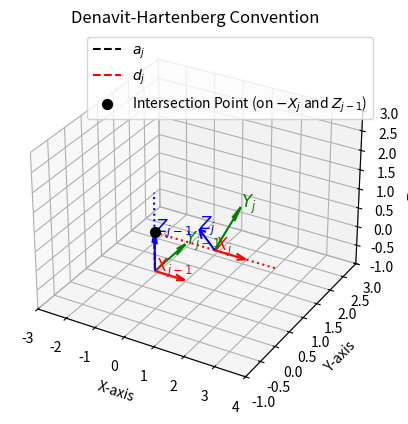

This chart was generated by the following Python code:
import matplotlib.pyplot as plt
import numpy as np
from mpl_toolkits.mplot3d import Axes3D

# Create figure
fig = plt.figure()
ax = fig.add_subplot(111, projection='3d')

# Define Denavit-Hartenberg parameters
a_j = 2  # Distance along the x-axis (a_j)
alpha_j = np.radians(30)  # Rotation around x-axis (alpha_j)
d_j = 1  # Distance along the z_{j-1} axis (d_j)

# Define origins for the frames
origin_A = np.array([0, 0, 0])  # Origin of frame A

# Define axis directions for Frame A
x_axis_A = np.array([1, 0, 0])
y_axis_A = np.array([0, 1, 0])
z_axis_A = np.array([0, 0, 1])

# Define the origin of Frame B based on DH parameters
# First move d_j along the z_{j-1} axis
origin_B_temp = origin_A + d_j * z_axis_A
# Then move a_j along the x-axis of Frame A
origin_B = origin_B_temp + a_j * x_axis_A

# Frame B now has a rotation around the X-axis to represent alpha_j
x_axis_B = np.array([1, 0, 0])
y_axis_B = np.array([0, np.cos(alpha_j), np.sin(alpha_j)])
z_axis_B = np.array([0, -np.sin(alpha_j), np.cos(alpha_j)])

# Plot Frame A
ax.quiver(*origin_A, *x_axis_A, color='r', length=1)
ax.quiver(*origin_A, *y_axis_A, color='g', length=1)
ax.quiver(*origin_A, *z_axis_A, color='b', length=1)

# Plot Frame B
ax.quiver(*origin_B, *x_axis_B, color='r', length=1)
ax.quiver(*origin_B, *y_axis_B, color='g', length=1)
ax.quiver(*origin_B, *z_axis_B, color='b', length=1)

# Plot the line representing distance a_j (along X-axis of Frame A)
ax.plot([origin_A[0], origin_B_temp[0]], [origin_A[1], origin_B_temp[1]], [origin_A[2], origin_B_temp[2]], 'k--', label=r'$a_j$')

# Plot the line representing distance d_j (along Z_{j-1} axis)
ax.plot([origin_A[0], origin_B_temp[0]], [origin_A[1], origin_B_temp[1]], [origin_A[2], origin_B_temp[2]], 'r--', label=r'$d_j$')

# Extend x_j for visualization to show intersection
extended_x_j_pos = origin_B + 2 * x_axis_B  # Positive x_j extension
extended_x_j_neg = origin_B - 2 * x_axis_B  # Negative x_j extension

# Plotting the extended lines in both positive and negative x_j directions
ax.plot([origin_B[0], extended_x_j_pos[0]], [origin_B[1], extended_x_j_pos[1]], [origin_B[2], extended_x_j_pos[2]], 'r:')
ax.plot([origin_B[0], extended_x_j_neg[0]], [origin_B[1], extended_x_j_neg[1]], [origin_B[2], extended_x_j_neg[2]], 'r:')

# Extend z_{j-1} to show intersection with -x_j
extended_z_j_1 = origin_A + 2 * z_axis_A
ax.plot([origin_A[0], extended_z_j_1[0]], [origin_A[1], extended_z_j_1[1]], [origin_A[2], extended_z_j_1[2]], 'b:')

# Find intersection of extended -x_j and extended z_{j-1}
# The intersection occurs at origin_B but projected backwards along -x_j
intersection_point = origin_B - 2 * x_axis_B
ax.scatter(*intersection_point, color='black', s=50, label='Intersection Point (on $-X_j$ and $Z_{j-1}$)')

# Labels for the coordinate systems
ax.text(*origin_A, r'$X_{j-1}$', color='red', fontsize=12)
ax.text(origin_A[0], origin_A[1] + 1, origin_A[2], r'$Y_{j-1}$', color='green', fontsize=12)
ax.text(origin_A[0], origin_A[1], origin_A[2] + 1, r'$Z_{j-1}$', color='blue', fontsize=12)

ax.text(*origin_B, r'$X_j$', color='red', fontsize=12)
ax.text(origin_B[0], origin_B[1] + y_axis_B[1], origin_B[2] + y_axis_B[2], r'$Y_j$', color='green', fontsize=12)
ax.text(origin_B[0], origin_B[1] + z_axis_B[1], origin_B[2] + z_axis_B[2], r'$Z_j$', color='blue', fontsize=12)

# Set plot limits and labels
ax.set_xlim([-3, 4])
ax.set_ylim([-1, 3])
ax.set_zlim([-1, 3])
ax.set_xlabel('X-axis')
ax.set_ylabel('Y-axis')
ax.set_zlabel('Z-axis')

# Title
ax.set_title('Denavit-Hartenberg Convention')

plt.legend()
plt.show()
